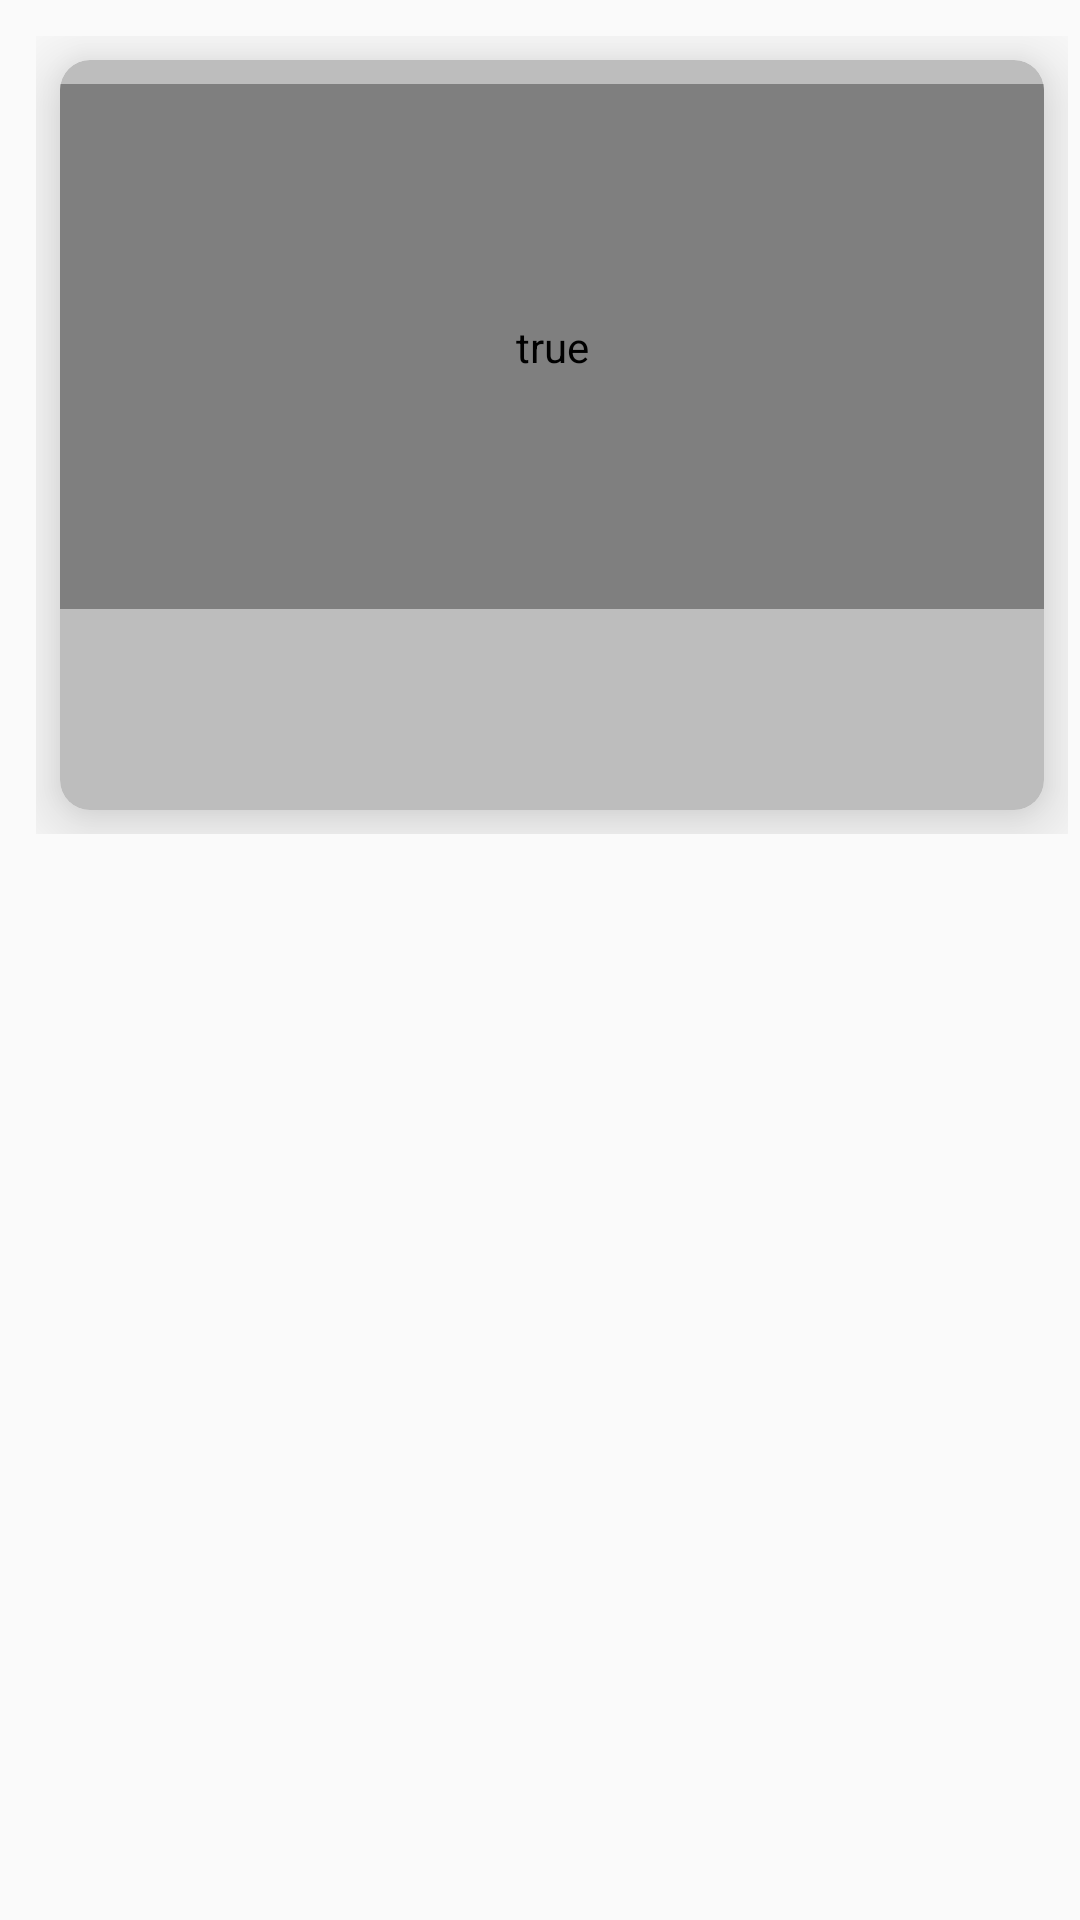

Reconstruct the res/layout file that produces this screen, plus the resources it refers to.
<!-- AndroidManifest.xml: application theme Theme.MyPhotos -->
<!-- res/layout/card.xml -->
<?xml version="1.0" encoding="utf-8"?>
<layout xmlns:android="http://schemas.android.com/apk/res/android"

    xmlns:app="http://schemas.android.com/apk/res-auto"
    xmlns:tools="http://schemas.android.com/tools">

    <androidx.constraintlayout.widget.ConstraintLayout
        android:layout_width="match_parent"
        android:layout_height="wrap_content"
        android:padding="4dp">


        <LinearLayout
            android:layout_width="match_parent"
            android:layout_height="wrap_content"
            android:layout_marginStart="8dp"
            android:layout_marginTop="8dp"
            android:orientation="vertical"
            app:layout_constraintStart_toStartOf="parent"
            app:layout_constraintTop_toTopOf="parent">

            <com.google.android.material.card.MaterialCardView
                android:id="@+id/card"
                android:layout_width="match_parent"
                android:layout_height="250dp"
                android:layout_margin="8dp"
                android:layout_marginStart="8dp"
                android:layout_marginTop="4dp"
                app:cardBackgroundColor="#BDBDBD"
                app:cardCornerRadius="10dp"
                app:cardElevation="15dp">

                <LinearLayout
                    android:layout_width="match_parent"
                    android:layout_height="wrap_content"
                    android:orientation="vertical">


                    <com.github.chrisbanes.photoview.PhotoView
                        android:id="@+id/imageView"
                        android:layout_width="match_parent"
                        android:layout_height="175dp"
                        android:layout_marginTop="8dp"
                        android:contentDescription="true"
                        android:padding="5dp"
                        android:scaleType="centerCrop" />

                    <LinearLayout
                        android:layout_width="match_parent"
                        android:layout_height="wrap_content"
                        android:orientation="vertical"
                        android:padding="16dp">

                        <TextView
                            android:id="@+id/title_fullphoto"
                            android:layout_width="match_parent"
                            android:layout_height="wrap_content"
                            android:gravity="center"
                            android:textAlignment="center"
                            android:textAppearance="?attr/textAppearanceHeadline6"
                            android:textSize="12sp"
                            android:textStyle="bold" />

                        <TextView
                            android:id="@+id/id_fullphoto"
                            android:layout_width="match_parent"
                            android:layout_height="wrap_content"
                            android:gravity="center"
                            android:textAlignment="center"
                            android:textSize="10sp" />
                    </LinearLayout>

                </LinearLayout>

            </com.google.android.material.card.MaterialCardView>

        </LinearLayout>

    </androidx.constraintlayout.widget.ConstraintLayout>
</layout>
<!-- resources referenced by this layout -->
<resources>
  <style name="Theme.MyPhotos" parent="Theme.MaterialComponents.DayNight.NoActionBar.Bridge">
          
          <item name="colorPrimary">@color/purple_500</item>
          <item name="colorPrimaryVariant">@color/purple_700</item>
          <item name="colorOnPrimary">@color/white</item>
          
          <item name="colorSecondary">@color/teal_200</item>
          <item name="colorSecondaryVariant">@color/teal_700</item>
          <item name="colorOnSecondary">@color/black</item>
          
          <item name="android:statusBarColor" tools:targetApi="l">?attr/colorPrimaryVariant</item>
          
      </style>
  <color name="purple_500">#212121</color>
  <color name="purple_700">#212121</color>
  <color name="white">#FFFFFFFF</color>
  <color name="teal_200">#F44336</color>
  <color name="teal_700">#FF018786</color>
  <color name="black">#FF000000</color>
</resources>
